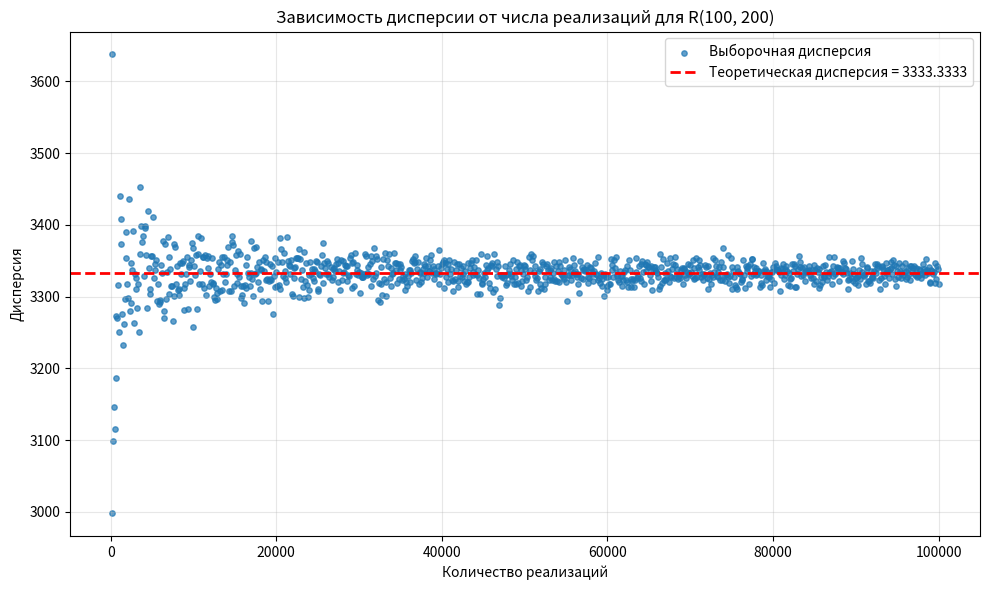

Recreate this plot in Python.
import numpy as np
import matplotlib.pyplot as plt

# Параметры равномерного распределения
a = 100
b = 200

theoretical_variance = b ** 2 / 12 # Рассчет теоретической дисперсии

def generate_uniform(a, b, size):
    alpha = np.random.rand(size) # Генерация случайных величин
    samples = a + b * alpha # Преобразование к равномерному распределению
    return samples

realizations = np.arange(100, 100001, 100) # Все количества реализаций
sample_variances = [] # Выборочные дисперсии

print(f"Равномерное распределение R({a}, {b})")
print(f"Теоретическая дисперсия: {theoretical_variance:.4f}")
print("Генерация данных...")

for N in realizations:
    samples = generate_uniform(a, b, N) # Генерация выборки
    
    sample_var = np.var(samples) # Вычисление выборочной дисперсии
    sample_variances.append(sample_var) # Сохранение выборочной дисперсии
    
    if N % 5000 == 0:
        print(f"N = {N}: выборочная дисперсия = {sample_var:.4f}")

def plot_graph(x, y, filename, ylabel): # График зависимости дисперсии от числа реализаций
    plt.figure(figsize=(10, 6)) 
    plt.scatter(
        x,
        y,
        s=15,
        alpha=0.7,
        linewidth=1,
        label='Выборочная дисперсия',
    )
    plt.axhline(
        y=theoretical_variance,
        color='r',
        linestyle='--',
        linewidth=2,
        label=f'Теоретическая дисперсия = {theoretical_variance:.4f}',
    )

    plt.xlabel('Количество реализаций')
    plt.ylabel(ylabel)
    plt.title(f'Зависимость дисперсии от числа реализаций для R({a}, {b})')
    plt.legend()
    plt.grid(True, alpha=0.3)
    plt.tight_layout()

    plt.savefig(filename, dpi=150)


plot_graph(realizations, sample_variances, 'krutoy_graphic.png', 'Дисперсия') # График зависимости дисперсии от числа реализаций
